Labelled photos from "split", an image-classification folder in Akshat-Aggarwal-200/Plant-Disease-Detection. The possible labels are: apple apple scab, apple black rot, apple cedar apple rust, apple healthy.

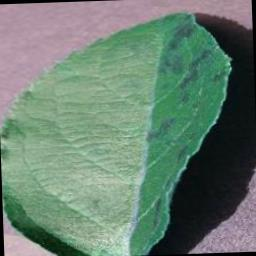
Label: apple apple scab

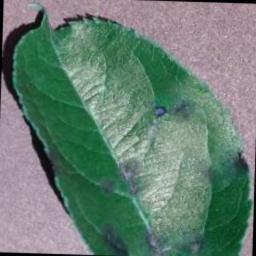
Label: apple apple scab

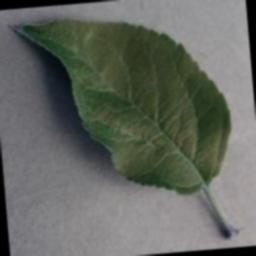
Label: apple healthy

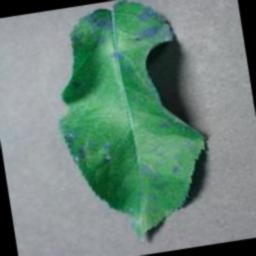
Label: apple cedar apple rust

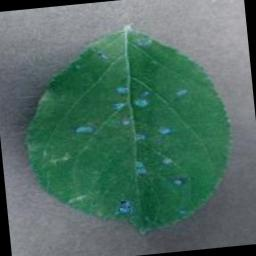
Label: apple cedar apple rust

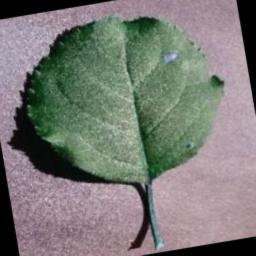
Label: apple black rot
